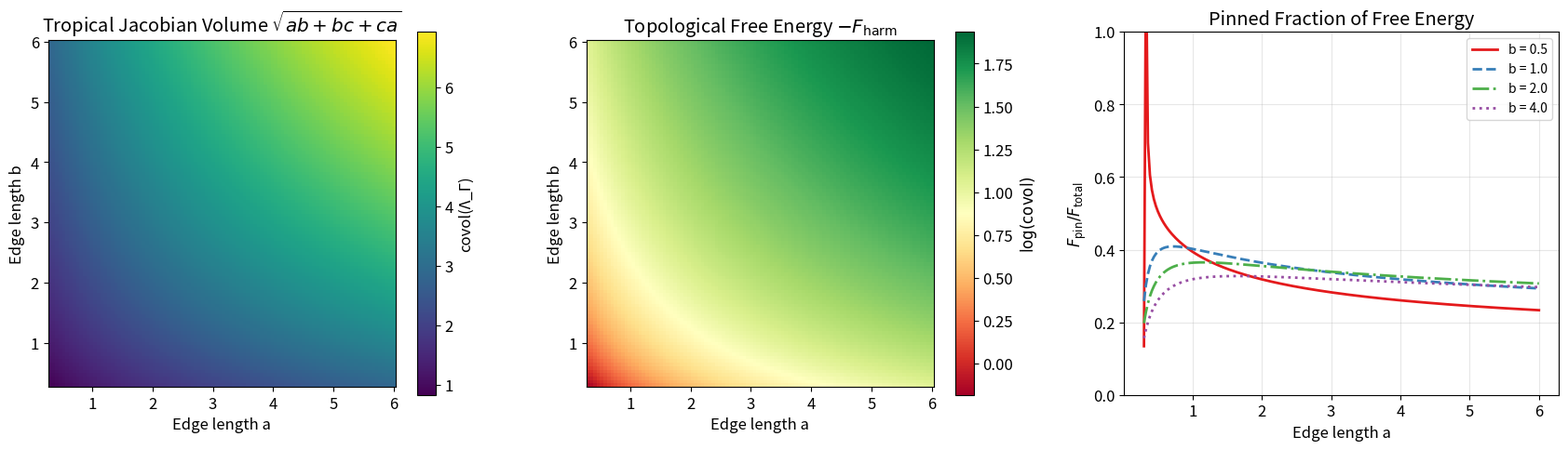

Here is the Python script that generated this plot:
#!/usr/bin/env python3
"""
Visualization 3: Free Energy Decomposition Heatmap

Shows a 2D heatmap of the topological fraction of free energy
(F_harm / F_total) as a function of two edge lengths in the theta graph
Θ(a, b, 1), revealing how topology dominates for graphs with
large cycles (long edges) and combinatorial structure dominates
for graphs with small cycles.
"""

import numpy as np
import matplotlib.pyplot as plt
import matplotlib


def compute_zpin_inline(n, det_Lred):
    if det_Lred <= 0:
        return np.nan
    return (2 * np.pi) ** ((n - 1) / 2) / np.sqrt(det_Lred)


def compute_covol_inline(a, b, c):
    val = a * b + b * c + c * a
    if val <= 0:
        return np.nan
    return np.sqrt(val)


matplotlib.rcParams.update({'font.size': 12})
fig, axes = plt.subplots(1, 3, figsize=(17, 5))

N = 100
a_vals = np.linspace(0.3, 6, N)
b_vals = np.linspace(0.3, 6, N)
A, B = np.meshgrid(a_vals, b_vals)
c_fixed = 1.0

# Compute quantities on the grid
F_total = np.zeros_like(A)
F_pin = np.zeros_like(A)
F_harm = np.zeros_like(A)
topo_fraction = np.zeros_like(A)
covol_grid = np.zeros_like(A)

for i in range(N):
    for j in range(N):
        a, b = A[i, j], B[i, j]
        w = 1/a + 1/b + 1/c_fixed
        zpin = compute_zpin_inline(2, w)
        covol = compute_covol_inline(a, b, c_fixed)
        if np.isnan(zpin) or np.isnan(covol) or zpin <= 0 or covol <= 0:
            F_total[i, j] = np.nan
            F_pin[i, j] = np.nan
            F_harm[i, j] = np.nan
            topo_fraction[i, j] = np.nan
            covol_grid[i, j] = np.nan
        else:
            fp = -np.log(zpin)
            fh = -np.log(covol)
            ft = fp + fh
            F_total[i, j] = ft
            F_pin[i, j] = fp
            F_harm[i, j] = fh
            topo_fraction[i, j] = fh / ft if ft != 0 else np.nan
            covol_grid[i, j] = covol

# Panel 1: Tropical Jacobian covolume
ax = axes[0]
im = ax.pcolormesh(A, B, covol_grid, cmap='viridis', shading='auto')
ax.set_xlabel('Edge length a')
ax.set_ylabel('Edge length b')
ax.set_title(r'Tropical Jacobian Volume $\sqrt{ab+bc+ca}$')
plt.colorbar(im, ax=ax, label='covol(Λ_Γ)')
ax.set_aspect('equal')

# Panel 2: Free energy decomposition (F_harm)
ax = axes[1]
im = ax.pcolormesh(A, B, -F_harm, cmap='RdYlGn', shading='auto')
ax.set_xlabel('Edge length a')
ax.set_ylabel('Edge length b')
ax.set_title(r'Topological Free Energy $-F_{\mathrm{harm}}$')
plt.colorbar(im, ax=ax, label=r'$\log(\mathrm{covol})$')
ax.set_aspect('equal')

# Panel 3: Cross-section comparison
ax = axes[2]
a_line = np.linspace(0.3, 6, 200)
for b_val, color, style in [(0.5, '#e41a1c', '-'), (1.0, '#377eb8', '--'),
                              (2.0, '#4daf4a', '-.'), (4.0, '#984ea3', ':')]:
    covols = [compute_covol_inline(a, b_val, c_fixed) for a in a_line]
    zpins = [compute_zpin_inline(2, 1/a + 1/b_val + 1/c_fixed) for a in a_line]
    fts = [-np.log(zp * cv) for zp, cv in zip(zpins, covols)]
    fps = [-np.log(zp) for zp in zpins]
    fracs = [fp / ft if abs(ft) > 1e-10 else np.nan for fp, ft in zip(fps, fts)]
    ax.plot(a_line, fracs, color=color, linestyle=style, lw=2,
            label=f'b = {b_val}')

ax.set_xlabel('Edge length a')
ax.set_ylabel(r'$F_{\mathrm{pin}} / F_{\mathrm{total}}$')
ax.set_title('Pinned Fraction of Free Energy')
ax.legend(fontsize=10)
ax.grid(True, alpha=0.3)
ax.set_ylim(0, 1)

plt.tight_layout()
plt.savefig('viz_free_energy_heatmap.png', dpi=150, bbox_inches='tight')
print("Saved viz_free_energy_heatmap.png")
